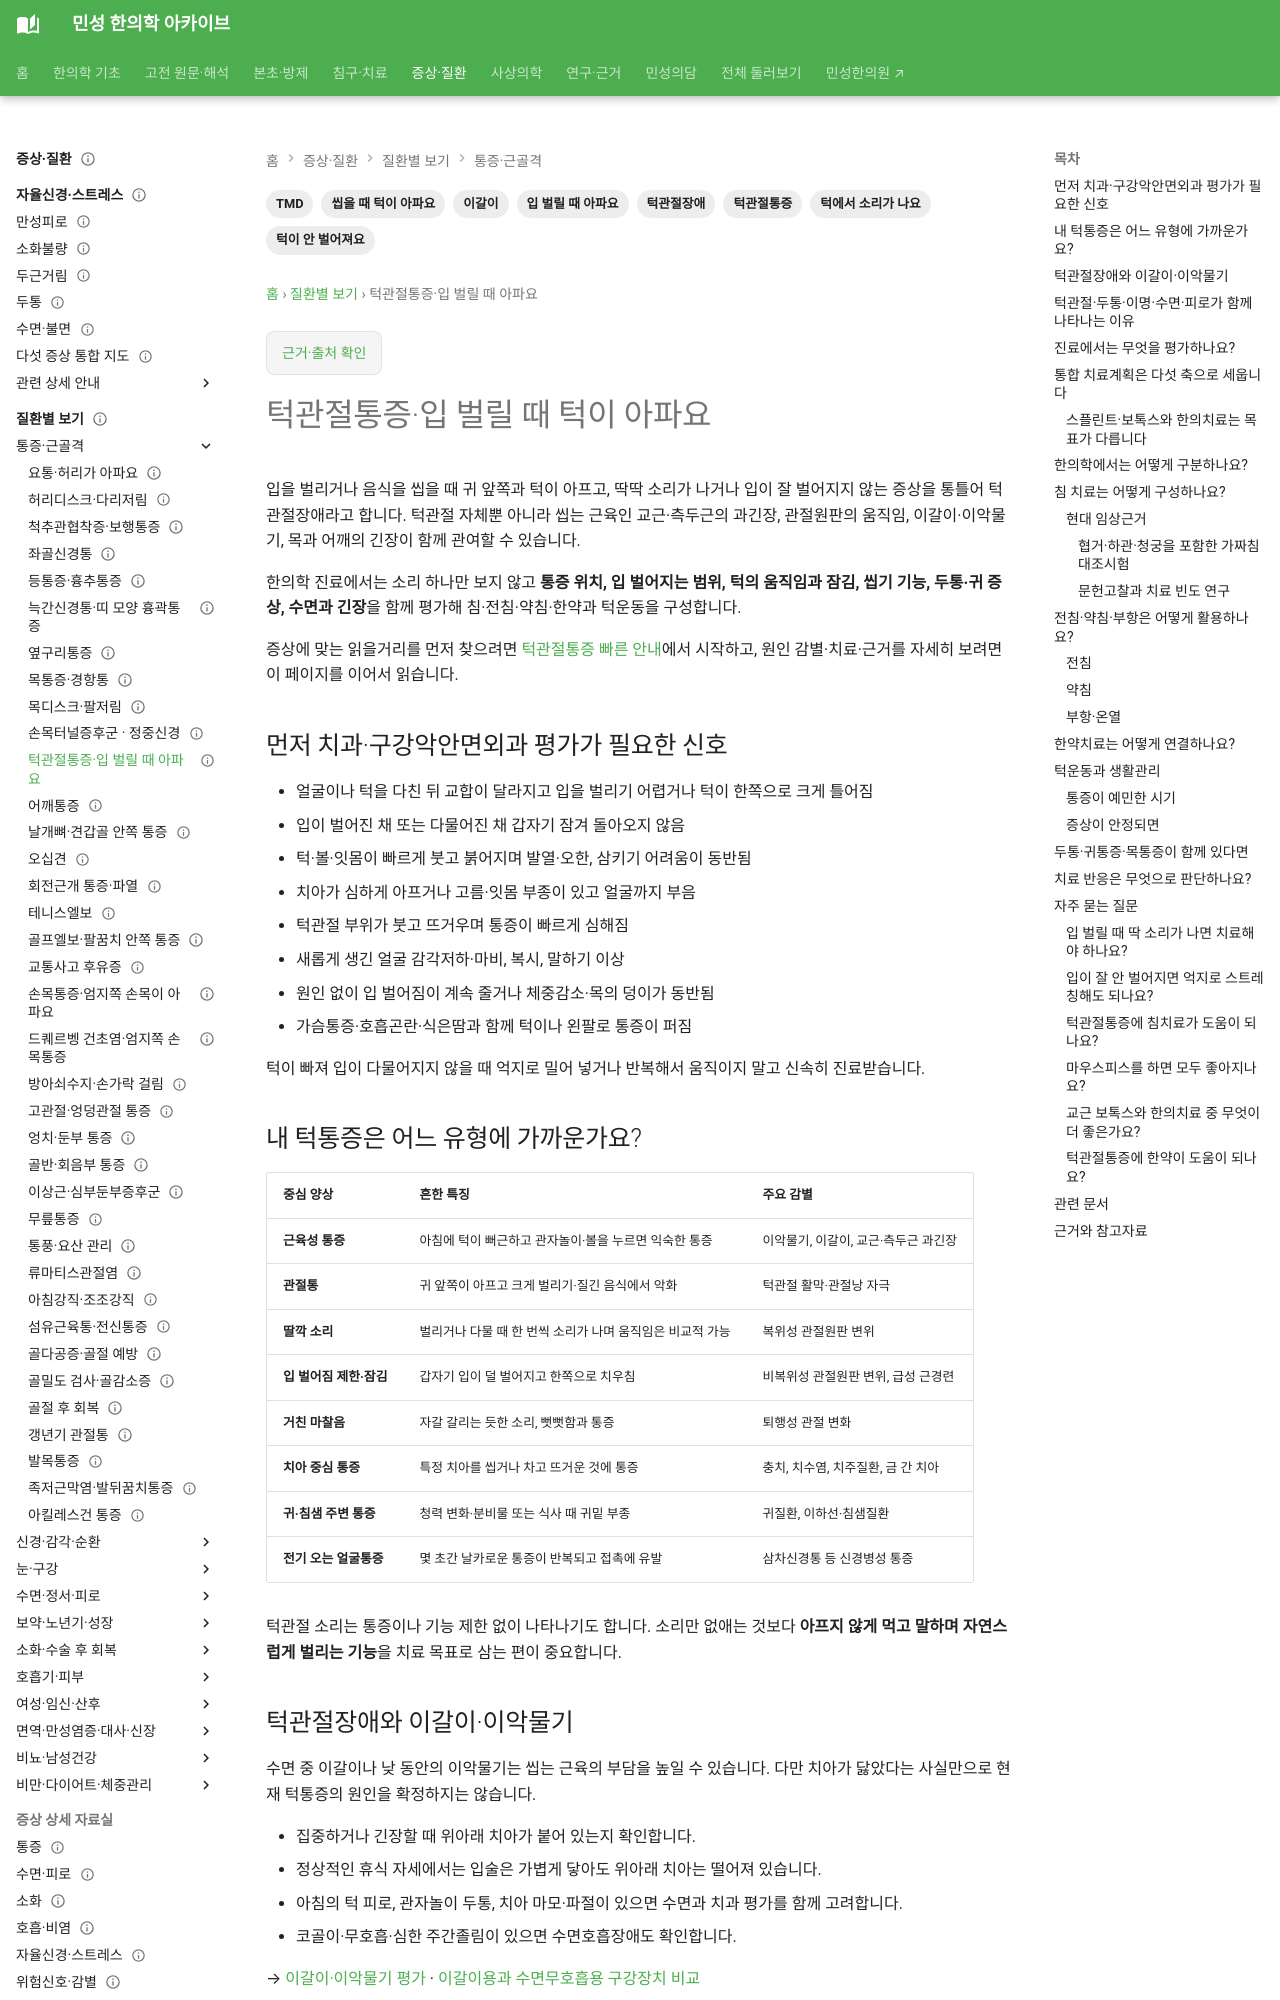

repository: joowon1111/minseong-korean-medicine-wiki · page: conditions/temporomandibular-disorder/index.html · generator: mkdocs

---
title: 턱관절통증·입 벌릴 때 턱이 아파요
description: 입을 벌리거나 씹을 때 생기는 턱관절통증, 턱 소리, 입 벌어짐 제한과 턱 잠김을 구분하고 침·전침·약침·한약·턱운동과 생활관리를 안내합니다.
tags:
- 턱관절통증
- 턱관절장애
- 입 벌릴 때 아파요
- 씹을 때 턱이 아파요
- 턱에서 소리가 나요
- 턱이 안 벌어져요
- 이갈이
- TMD
status: 검토완료
last_reviewed: '2026-09-19'
---
# 턱관절통증·입 벌릴 때 턱이 아파요

입을 벌리거나 음식을 씹을 때 귀 앞쪽과 턱이 아프고, 딱딱 소리가 나거나 입이 잘 벌어지지 않는 증상을 통틀어 턱관절장애라고 합니다. 턱관절 자체뿐 아니라 씹는 근육인 교근·측두근의 과긴장, 관절원판의 움직임, 이갈이·이악물기, 목과 어깨의 긴장이 함께 관여할 수 있습니다.

한의학 진료에서는 소리 하나만 보지 않고 **통증 위치, 입 벌어지는 범위, 턱의 움직임과 잠김, 씹기 기능, 두통·귀 증상, 수면과 긴장**을 함께 평가해 침·전침·약침·한약과 턱운동을 구성합니다.

증상에 맞는 읽을거리를 먼저 찾으려면 [턱관절통증 빠른 안내](tmj-pain.md)에서 시작하고, 원인 감별·치료·근거를 자세히 보려면 이 페이지를 이어서 읽습니다.

## 먼저 치과·구강악안면외과 평가가 필요한 신호

- 얼굴이나 턱을 다친 뒤 교합이 달라지고 입을 벌리기 어렵거나 턱이 한쪽으로 크게 틀어짐
- 입이 벌어진 채 또는 다물어진 채 갑자기 잠겨 돌아오지 않음
- 턱·볼·잇몸이 빠르게 붓고 붉어지며 발열·오한, 삼키기 어려움이 동반됨
- 치아가 심하게 아프거나 고름·잇몸 부종이 있고 얼굴까지 부음
- 턱관절 부위가 붓고 뜨거우며 통증이 빠르게 심해짐
- 새롭게 생긴 얼굴 감각저하·마비, 복시, 말하기 이상
- 원인 없이 입 벌어짐이 계속 줄거나 체중감소·목의 덩이가 동반됨
- 가슴통증·호흡곤란·식은땀과 함께 턱이나 왼팔로 통증이 퍼짐

턱이 빠져 입이 다물어지지 않을 때 억지로 밀어 넣거나 반복해서 움직이지 말고 신속히 진료받습니다.

## 내 턱통증은 어느 유형에 가까운가요?

| 중심 양상 | 흔한 특징 | 주요 감별 |
|---|---|---|
| **근육성 통증** | 아침에 턱이 뻐근하고 관자놀이·볼을 누르면 익숙한 통증 | 이악물기, 이갈이, 교근·측두근 과긴장 |
| **관절통** | 귀 앞쪽이 아프고 크게 벌리기·질긴 음식에서 악화 | 턱관절 활막·관절낭 자극 |
| **딸깍 소리** | 벌리거나 다물 때 한 번씩 소리가 나며 움직임은 비교적 가능 | 복위성 관절원판 변위 |
| **입 벌어짐 제한·잠김** | 갑자기 입이 덜 벌어지고 한쪽으로 치우침 | 비복위성 관절원판 변위, 급성 근경련 |
| **거친 마찰음** | 자갈 갈리는 듯한 소리, 뻣뻣함과 통증 | 퇴행성 관절 변화 |
| **치아 중심 통증** | 특정 치아를 씹거나 차고 뜨거운 것에 통증 | 충치, 치수염, 치주질환, 금 간 치아 |
| **귀·침샘 주변 통증** | 청력 변화·분비물 또는 식사 때 귀밑 부종 | 귀질환, 이하선·침샘질환 |
| **전기 오는 얼굴통증** | 몇 초간 날카로운 통증이 반복되고 접촉에 유발 | 삼차신경통 등 신경병성 통증 |

턱관절 소리는 통증이나 기능 제한 없이 나타나기도 합니다. 소리만 없애는 것보다 **아프지 않게 먹고 말하며 자연스럽게 벌리는 기능**을 치료 목표로 삼는 편이 중요합니다.

## 턱관절장애와 이갈이·이악물기

수면 중 이갈이나 낮 동안의 이악물기는 씹는 근육의 부담을 높일 수 있습니다. 다만 치아가 닳았다는 사실만으로 현재 턱통증의 원인을 확정하지는 않습니다.

- 집중하거나 긴장할 때 위아래 치아가 붙어 있는지 확인합니다.
- 정상적인 휴식 자세에서는 입술은 가볍게 닿아도 위아래 치아는 떨어져 있습니다.
- 아침의 턱 피로, 관자놀이 두통, 치아 마모·파절이 있으면 수면과 치과 평가를 함께 고려합니다.
- 코골이·무호흡·심한 주간졸림이 있으면 수면호흡장애도 확인합니다.

→ [이갈이·이악물기 평가](jaw-clenching-bruxism.md#bruxism-assessment) · [이갈이용과 수면무호흡용 구강장치 비교](jaw-clenching-bruxism.md#bruxism-oral-appliances)
